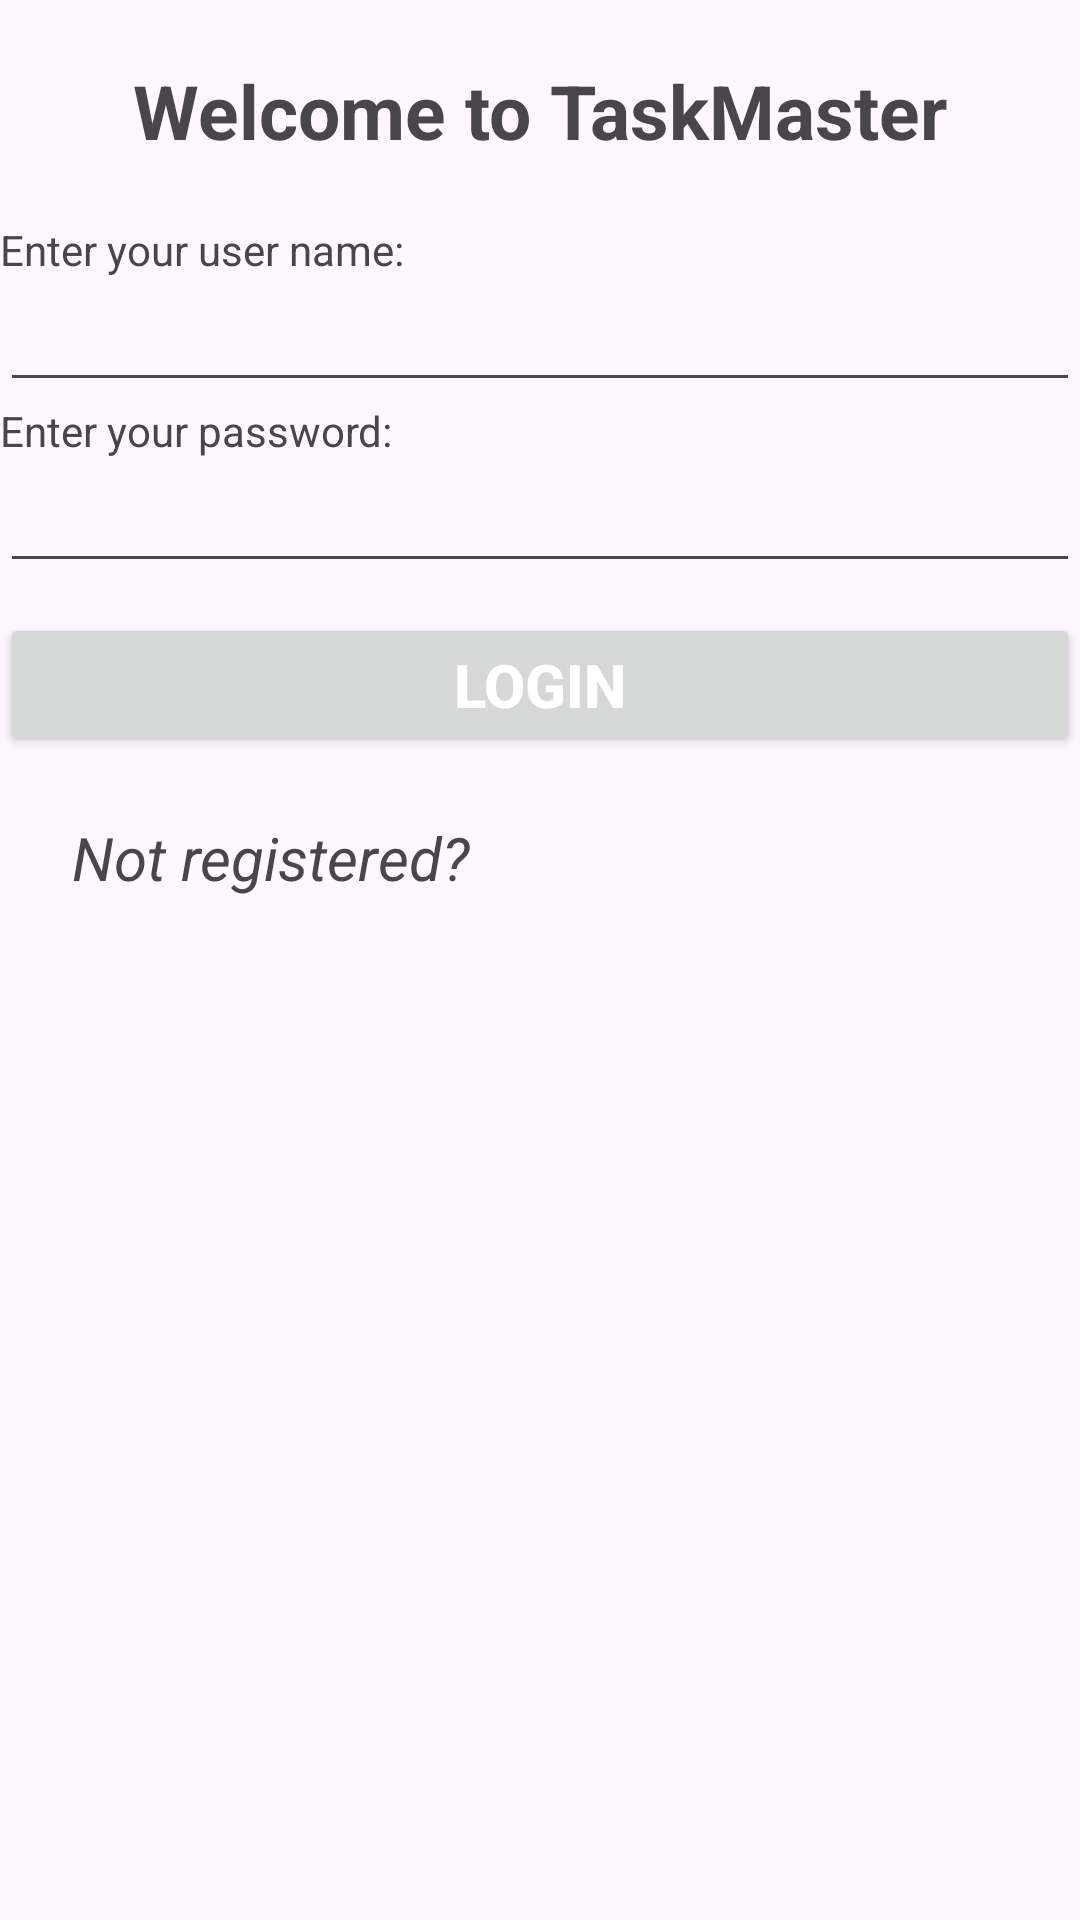

Produce the Android XML layout that renders to this screen, including the resource entries it uses.
<!-- AndroidManifest.xml: application theme Theme.TaskManage -->
<!-- res/layout/activity_main.xml -->
<?xml version="1.0" encoding="utf-8"?>
<LinearLayout xmlns:android="http://schemas.android.com/apk/res/android"
    xmlns:app="http://schemas.android.com/apk/res-auto"
    xmlns:tools="http://schemas.android.com/tools"
    android:layout_width="match_parent"
    android:layout_height="match_parent"
    android:orientation="vertical"
    tools:context=".MainActivity">

    <TextView
        android:layout_width="match_parent"
        android:layout_height="wrap_content"
        android:text="@string/welcome_message"
        android:gravity="center"
        android:textSize="25sp"
        android:textStyle="bold"
        android:layout_marginTop="20dp"
        android:layout_marginBottom="20dp"/>

    <TextView
        android:layout_width="match_parent"
        android:layout_height="wrap_content"
        android:text="@string/enter_username_message" />

    <EditText
        android:id="@+id/user_name"
        android:layout_width="match_parent"
        android:layout_height="wrap_content"
        android:inputType="textEmailAddress" />

    <TextView
        android:layout_width="match_parent"
        android:layout_height="wrap_content"
        android:text="@string/enter_password_message" />

    <EditText
        android:id="@+id/password"
        android:layout_width="match_parent"
        android:layout_height="wrap_content"
        android:inputType="textPassword" />

    <Button
        android:id="@+id/login_button"
        android:layout_width="match_parent"
        android:layout_height="wrap_content"
        android:text="@string/login_button"
        android:textColor="#FFFFFF"
        android:textSize="20sp"
        android:textStyle="bold"
        android:layout_marginTop="10dp"
        android:layout_marginBottom="10dp" />

    <LinearLayout
        android:layout_width="match_parent"
        android:layout_height="wrap_content"
        android:orientation="horizontal">

        <TextView
            android:layout_width="0dp"
            android:layout_height="wrap_content"
            android:layout_weight="1"
            android:text="@string/register_hint"
            android:textSize="20sp"
            android:textColorLink="#0000FF"
            android:paddingTop="10dp"
            android:gravity="center"
            android:textStyle="italic" />

        <FrameLayout
            android:id="@+id/fragment_container"
            android:layout_width="0dp"
            android:layout_height="wrap_content"
            android:layout_weight="1"/>
    </LinearLayout>

</LinearLayout>
<!-- resources referenced by this layout -->
<resources>
  <string name="enter_password_message">Enter your password:</string>
  <string name="enter_username_message">Enter your user name:</string>
  <string name="login_button">LOGIN</string>
  <string name="register_hint">Not registered? </string>
  <string name="welcome_message">Welcome to TaskMaster</string>
  <style name="Theme.TaskManage" parent="Base.Theme.TaskManage" />
  <style name="Base.Theme.TaskManage" parent="Theme.Material3.DayNight.NoActionBar">
          
          
      </style>
</resources>
